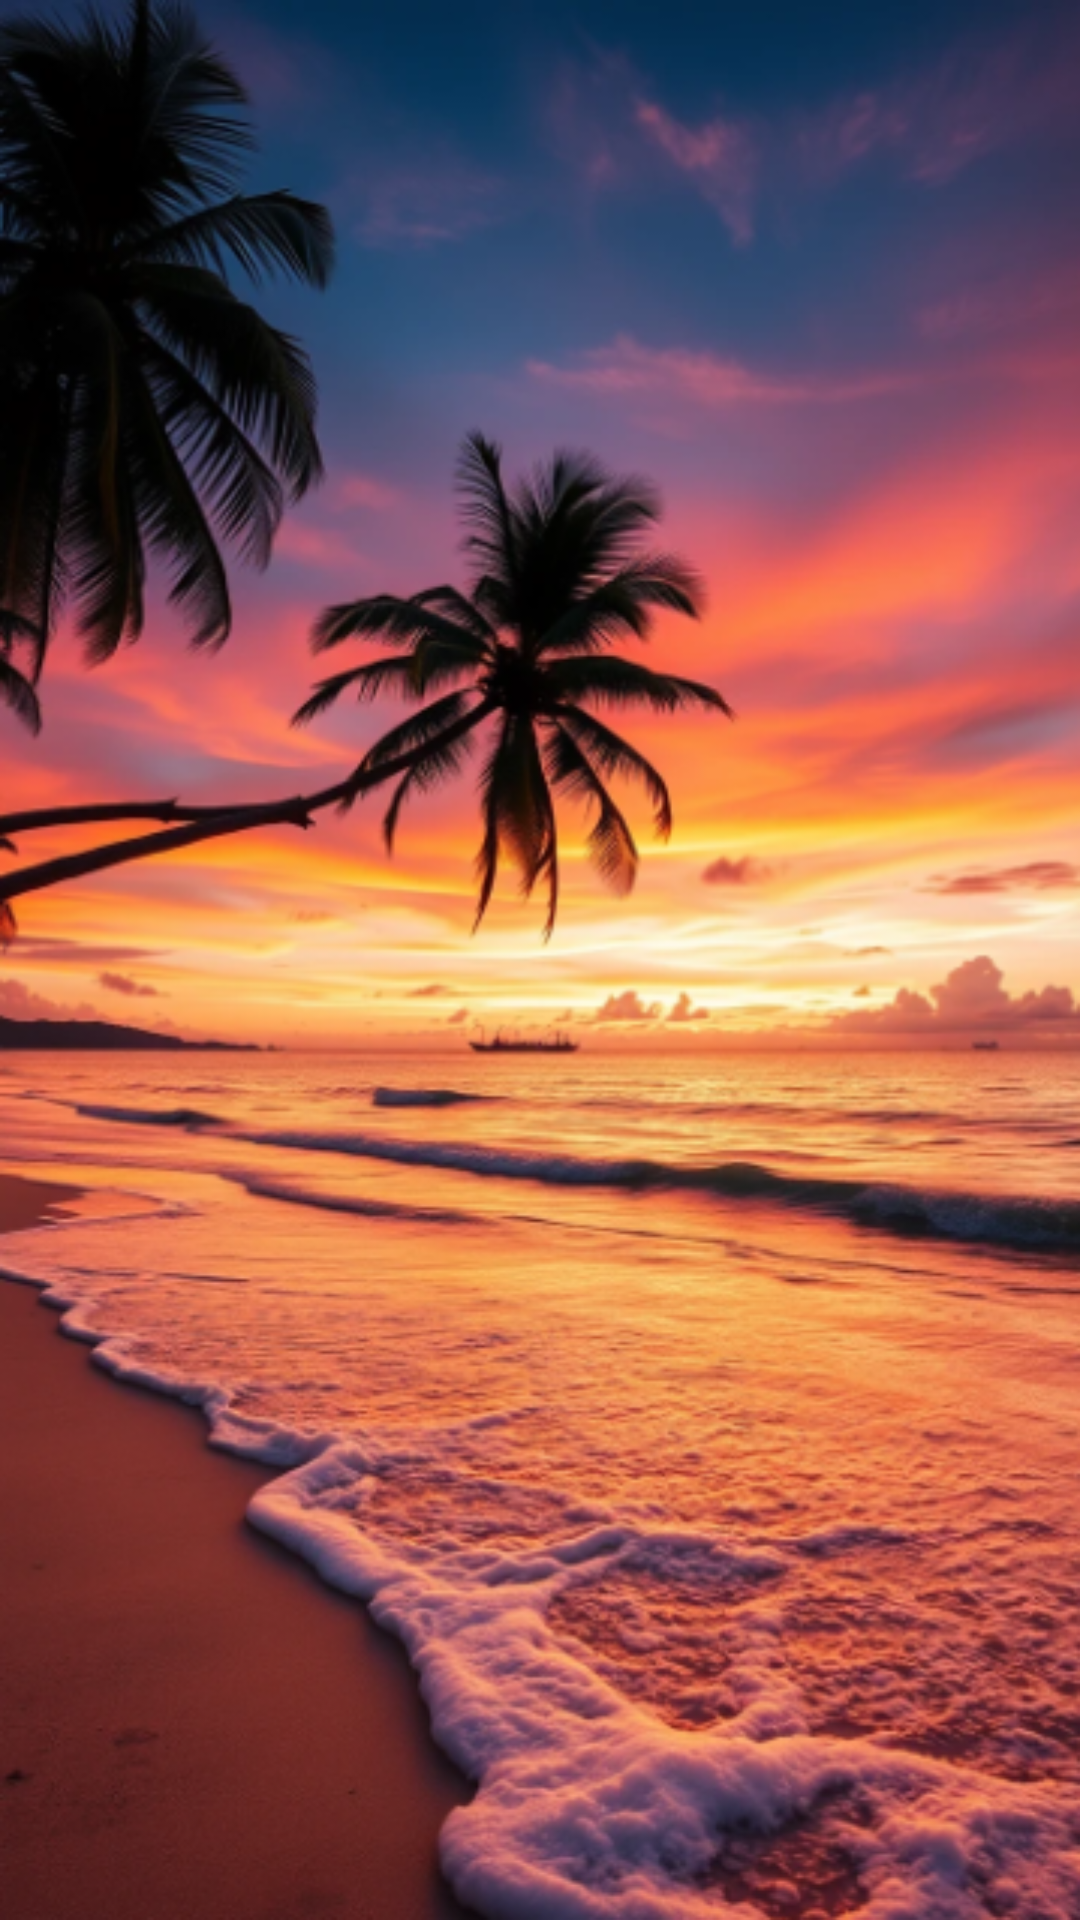

Write the Android layout XML for this screen, with the resource values it uses.
<!-- AndroidManifest.xml: application theme Theme.MobileApplicationDevelopmentAssignment -->
<!-- res/layout/activity_notification_page.xml -->
<?xml version="1.0" encoding="utf-8"?>
<LinearLayout xmlns:android="http://schemas.android.com/apk/res/android"
    xmlns:app="http://schemas.android.com/apk/res-auto"
    xmlns:tools="http://schemas.android.com/tools"
    android:id="@+id/main"
    android:layout_width="match_parent"
    android:layout_height="match_parent"
    tools:context=".notificationPage"
    android:orientation="vertical"
    android:background="@drawable/notification_background">

    <androidx.recyclerview.widget.RecyclerView
        android:id="@+id/recyclerNotificationView"
        android:layout_width="match_parent"
        android:layout_height="0dp"
        android:padding="16dp"
        android:layout_weight="1"/>

</LinearLayout>
<!-- resources referenced by this layout -->
<resources>
  <!-- drawable notification_background: png bitmap (drawable, 379028 bytes) -->
  <style name="Theme.MobileApplicationDevelopmentAssignment" parent="Base.Theme.MobileApplicationDevelopmentAssignment" />
  <style name="Base.Theme.MobileApplicationDevelopmentAssignment" parent="Theme.AppCompat.Light.NoActionBar">
          
          
      </style>
</resources>
